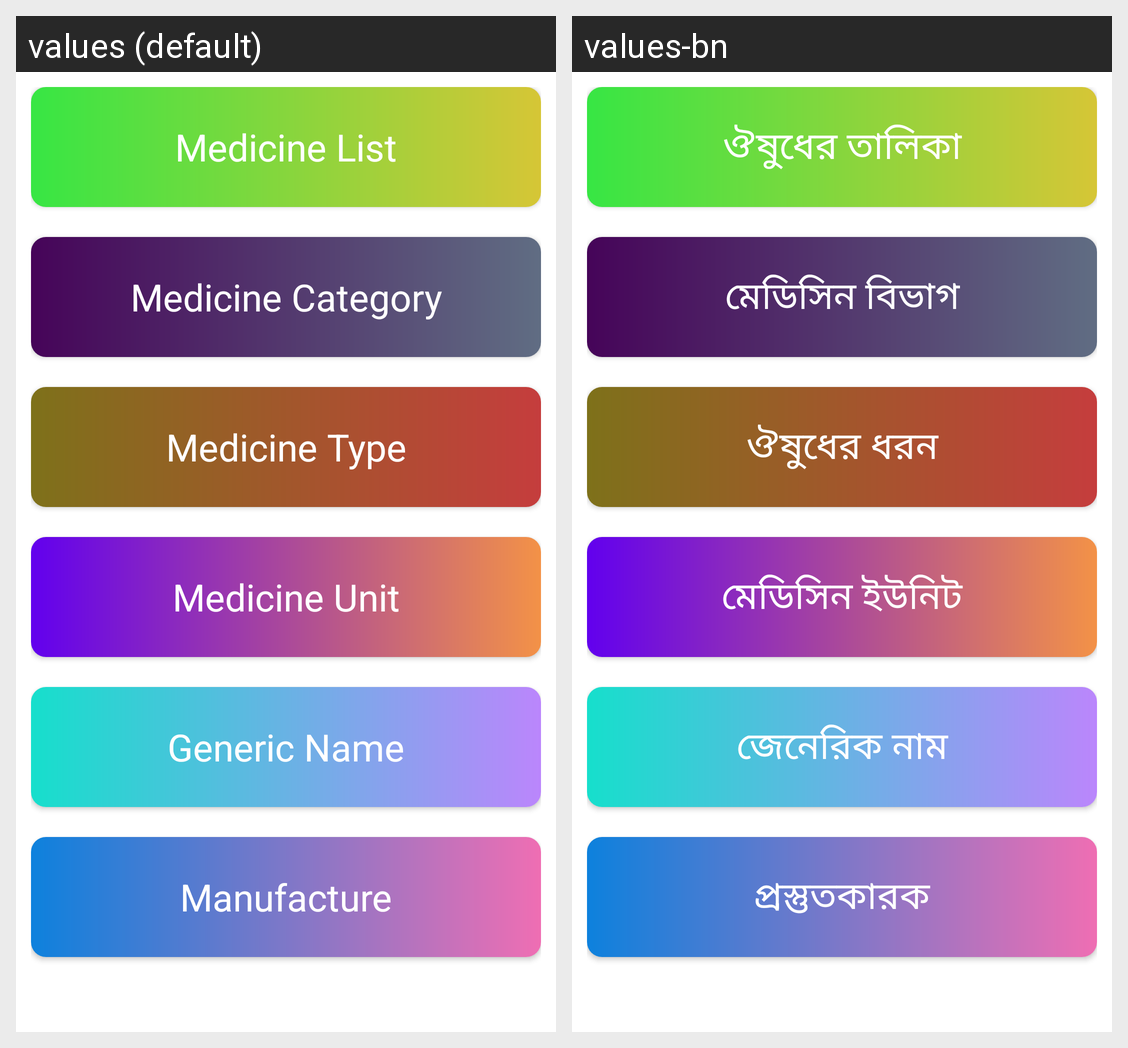

Translations of the strings shown on this Android screen, per locale in the grid:
Android screen res/layout/activity_sub_deshboard.xml rendered under 2 locales, left to right: values (default), values-bn. Device: Nexus 5 (rendered at 1080×1920; each locale shown at half size, 540×960, under a caption strip naming it); theme Theme.PharmacyApp.
Strings drawn on this screen, with the default value and each locale's value (text and hints the layout hard-codes, and strings that could not be matched under every locale, appear in the picture but are not listed):

medicine_List
  values: Medicine List
  values-bn: ঔষুধের তালিকা

medicine_Category
  values: Medicine Category
  values-bn: মেডিসিন বিভাগ

medicine_Type
  values: Medicine Type
  values-bn: ঔষুধের ধরন

medicine_Unit
  values: Medicine Unit
  values-bn: মেডিসিন ইউনিট

generic_Name
  values: Generic Name
  values-bn: জেনেরিক নাম

manufacture
  values: Manufacture
  values-bn: প্রস্তুতকারক
